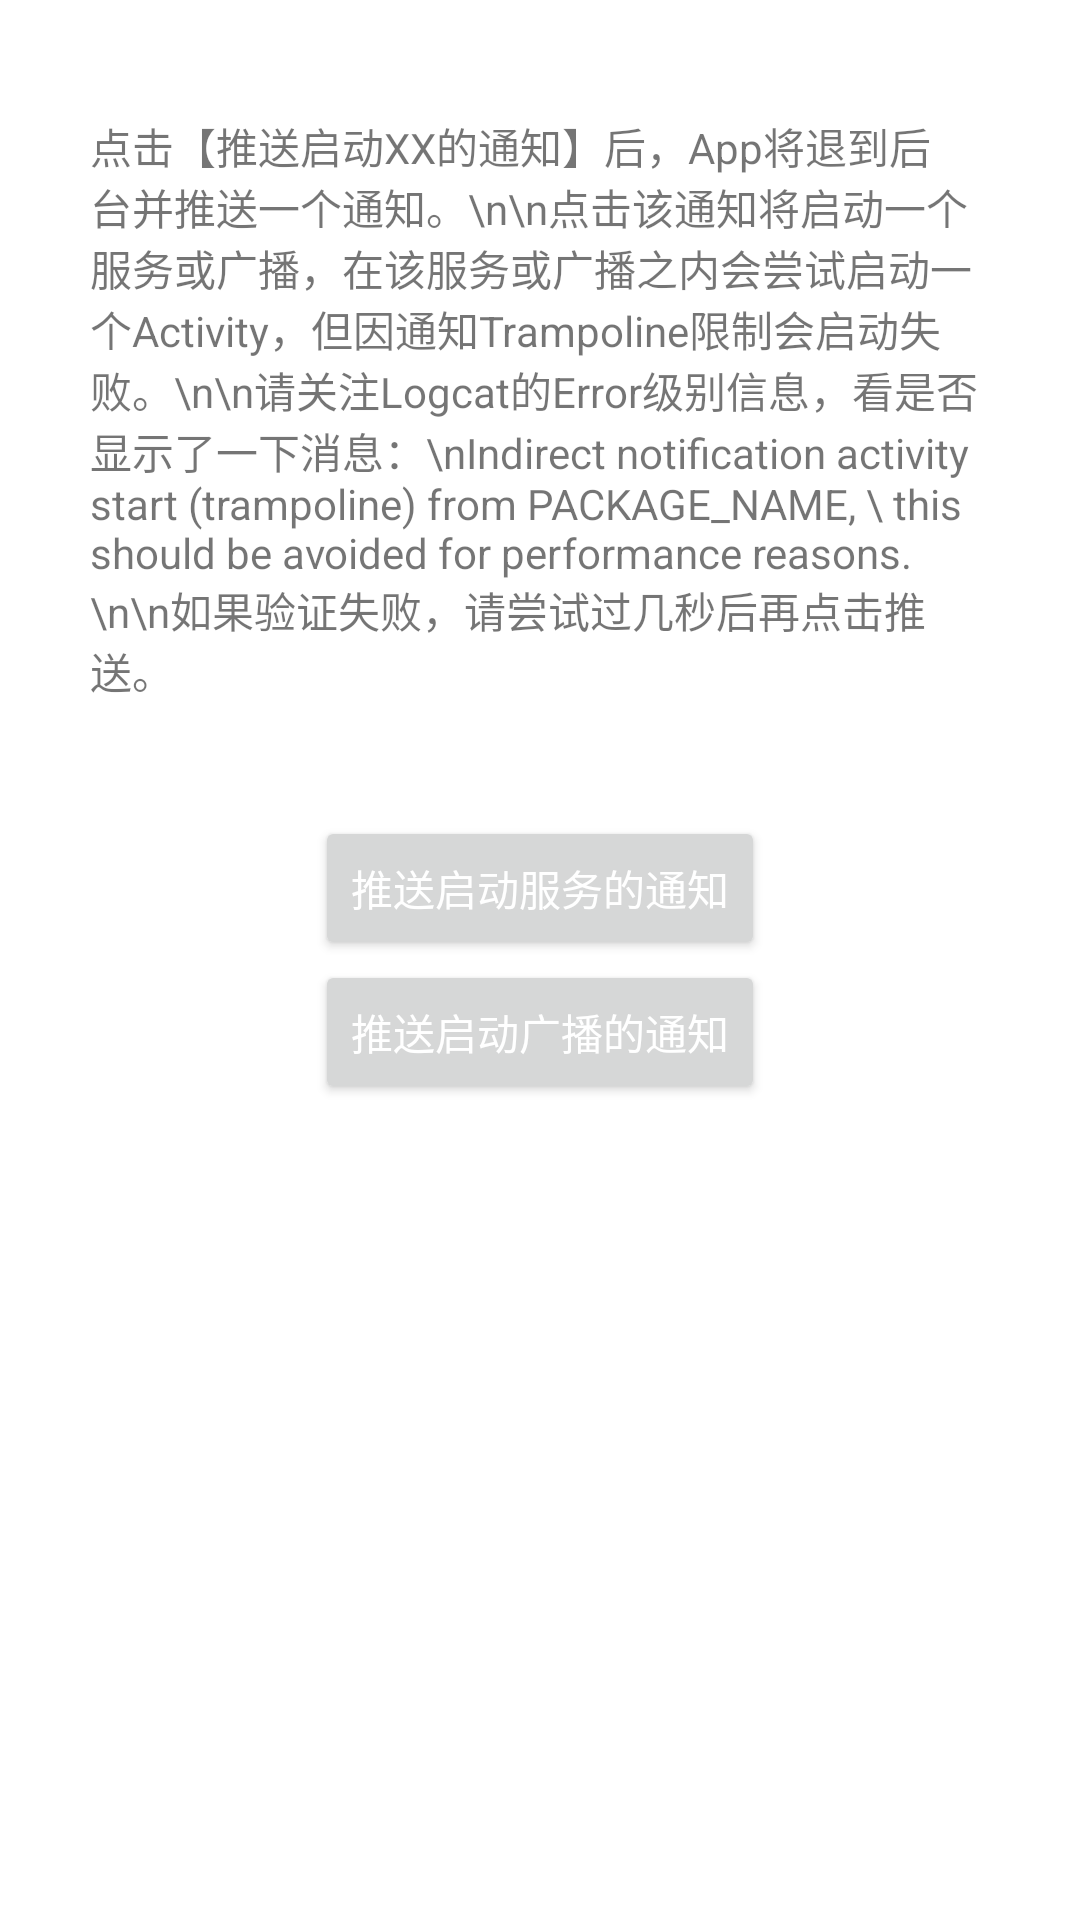

Produce the Android XML layout that renders to this screen, including the resource entries it uses.
<!-- AndroidManifest.xml: application theme Theme.SupportAndroid12 -->
<!-- res/layout/activity_notification_trampoline_limit.xml -->
<?xml version="1.0" encoding="utf-8"?>
<androidx.constraintlayout.widget.ConstraintLayout xmlns:android="http://schemas.android.com/apk/res/android"
    xmlns:app="http://schemas.android.com/apk/res-auto"
    xmlns:tools="http://schemas.android.com/tools"
    android:layout_width="match_parent"
    android:layout_height="match_parent"
    tools:context=".notificationTrampolineLimit.NotificationTrampolineLimitActivity">

    <TextView
        android:id="@+id/textView"
        app:layout_constraintTop_toTopOf="parent"
        app:layout_constraintBottom_toTopOf="@+id/linearLayout"
        android:layout_width="300dp"
        android:text="点击【推送启动XX的通知】后，App将退到后台并推送一个通知。\n\n点击该通知将启动一个服务或广播，在该服务或广播之内会尝试启动一个Activity，但因通知Trampoline限制会启动失败。\n\n请关注Logcat的Error级别信息，看是否显示了一下消息：\nIndirect notification activity start (trampoline) from PACKAGE_NAME, \
this should be avoided for performance reasons.\n\n如果验证失败，请尝试过几秒后再点击推送。"
        app:layout_constraintStart_toStartOf="parent"
        app:layout_constraintEnd_toEndOf="parent"
        android:layout_height="wrap_content"/>

    <LinearLayout
        android:id="@+id/linearLayout"
        android:layout_width="wrap_content"
        android:layout_height="wrap_content"
        android:gravity="center"
        android:orientation="vertical"
        app:layout_constraintBottom_toBottomOf="parent"
        app:layout_constraintEnd_toEndOf="parent"
        app:layout_constraintStart_toStartOf="parent"
        app:layout_constraintTop_toTopOf="parent">

        <Button
            android:layout_width="wrap_content"
            android:layout_height="wrap_content"
            android:onClick="notificationToStartService"
            android:text="推送启动服务的通知"
            android:textColor="@color/white" />

        <Button
            android:layout_width="wrap_content"
            android:layout_height="wrap_content"
            android:onClick="notificationToStartBroadcastReceiver"
            android:text="推送启动广播的通知"
            android:textColor="@color/white" />

    </LinearLayout>

</androidx.constraintlayout.widget.ConstraintLayout>
<!-- resources referenced by this layout -->
<resources>
  <style name="Theme.SupportAndroid12" parent="Theme.MaterialComponents.DayNight.DarkActionBar">
          
          <item name="colorPrimary">@color/teal_200</item>
          <item name="colorPrimaryVariant">@color/teal_700</item>
          <item name="colorOnPrimary">@color/black</item>
          
          <item name="colorSecondary">@color/purple_500</item>
          <item name="colorSecondaryVariant">@color/purple_700</item>
          <item name="colorOnSecondary">@color/white</item>
          
          <item name="android:statusBarColor" tools:targetApi="l">?attr/colorPrimaryVariant</item>
          
      </style>
  <!-- not gathered from this repository: default colours our renderer supplied (Android Studio template values) -->
  <color name="purple_500">#FF6200EE</color>
  <color name="purple_700">#FF3700B3</color>
  <color name="teal_200">#FF03DAC5</color>
  <color name="teal_700">#FF018786</color>
  <color name="black">#FF000000</color>
  <color name="white">#FFFFFFFF</color>
</resources>
